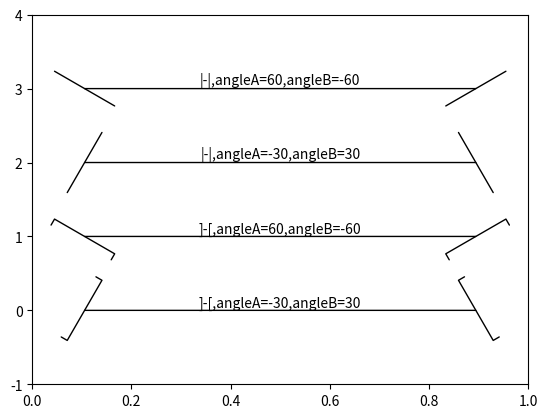

The matplotlib source for this figure:
import matplotlib.pyplot as plt
import matplotlib.patches as mpatches

fig, ax = plt.subplots()
ax.set(xlim=(0, 1), ylim=(-1, 4))

for i, stylename in enumerate((']-[', '|-|')):
    for j, angle in enumerate([-30, 60]):
        arrowstyle = f'{stylename},angleA={angle},angleB={-angle}'
        patch = mpatches.FancyArrowPatch((0.1, 2*i + j), (0.9, 2*i + j),
                                         arrowstyle=arrowstyle,
                                         mutation_scale=25)
        ax.text(0.5, 2*i + j, arrowstyle,
                verticalalignment='bottom', horizontalalignment='center')
        ax.add_patch(patch)
